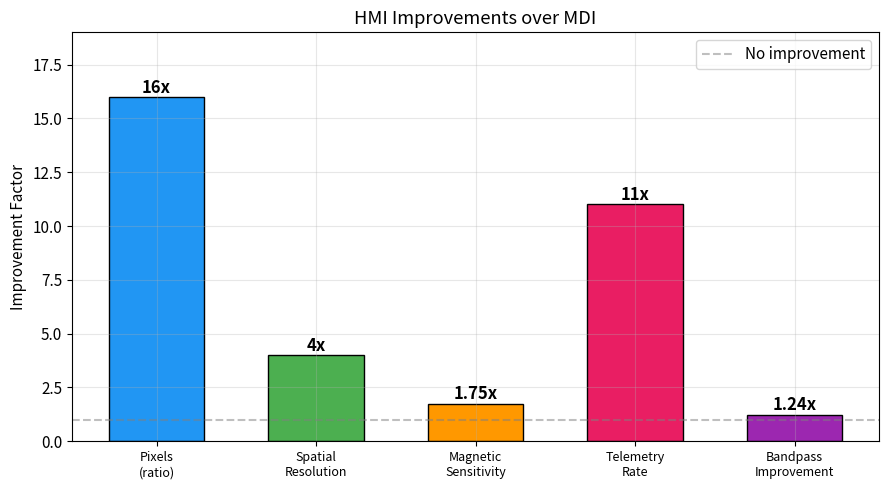
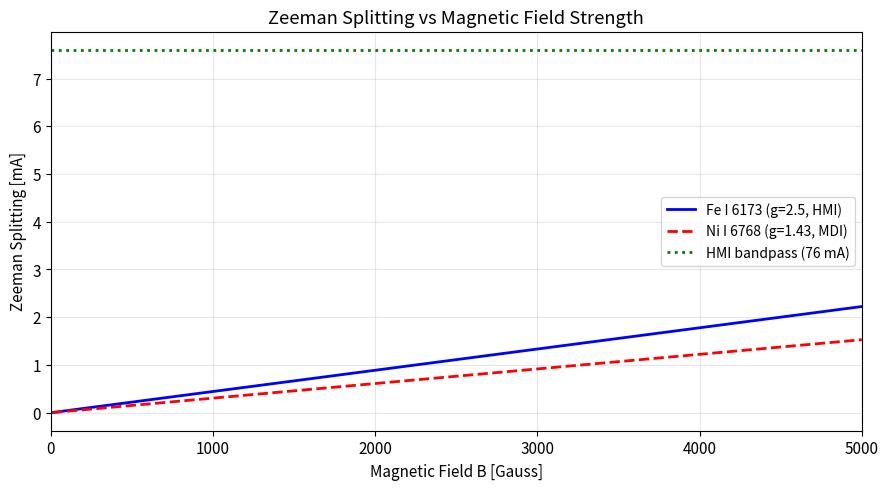
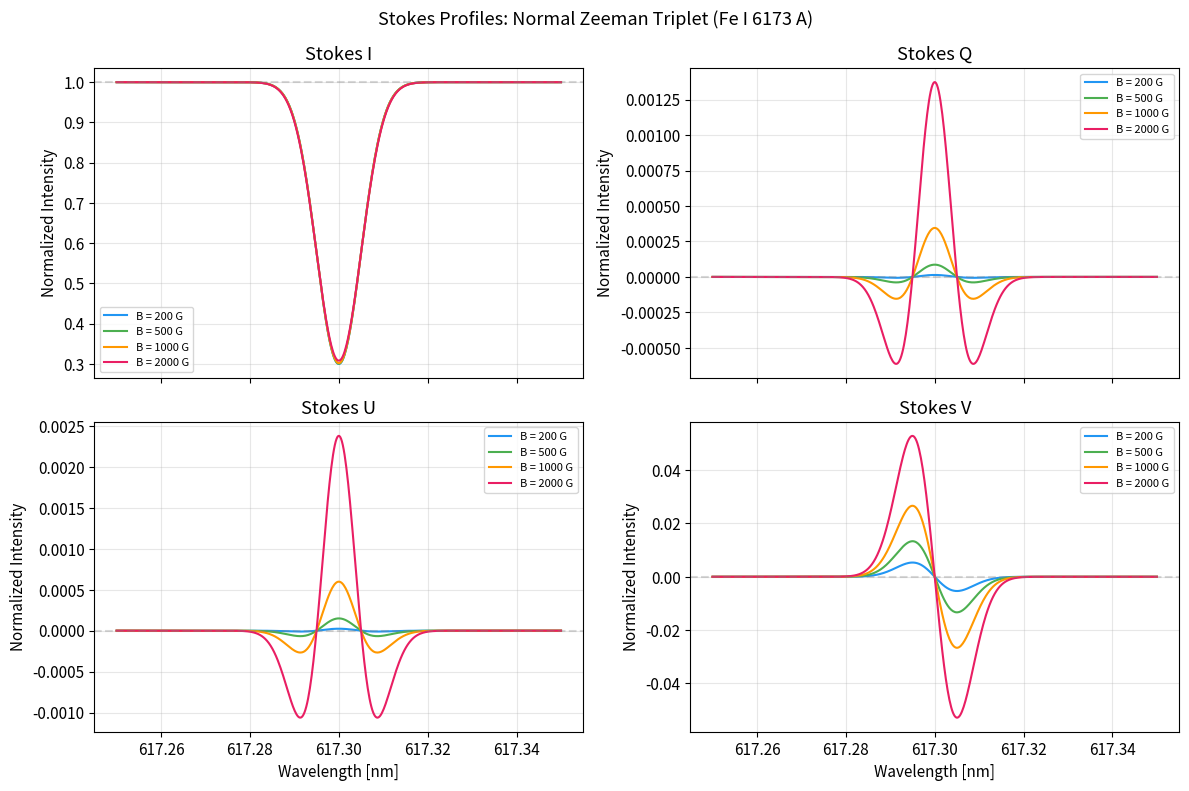
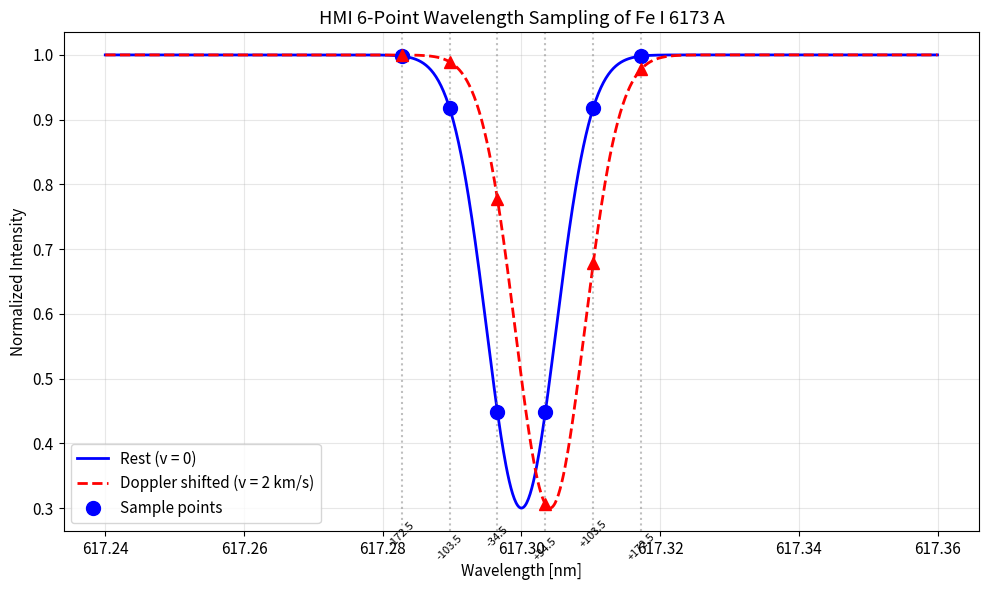
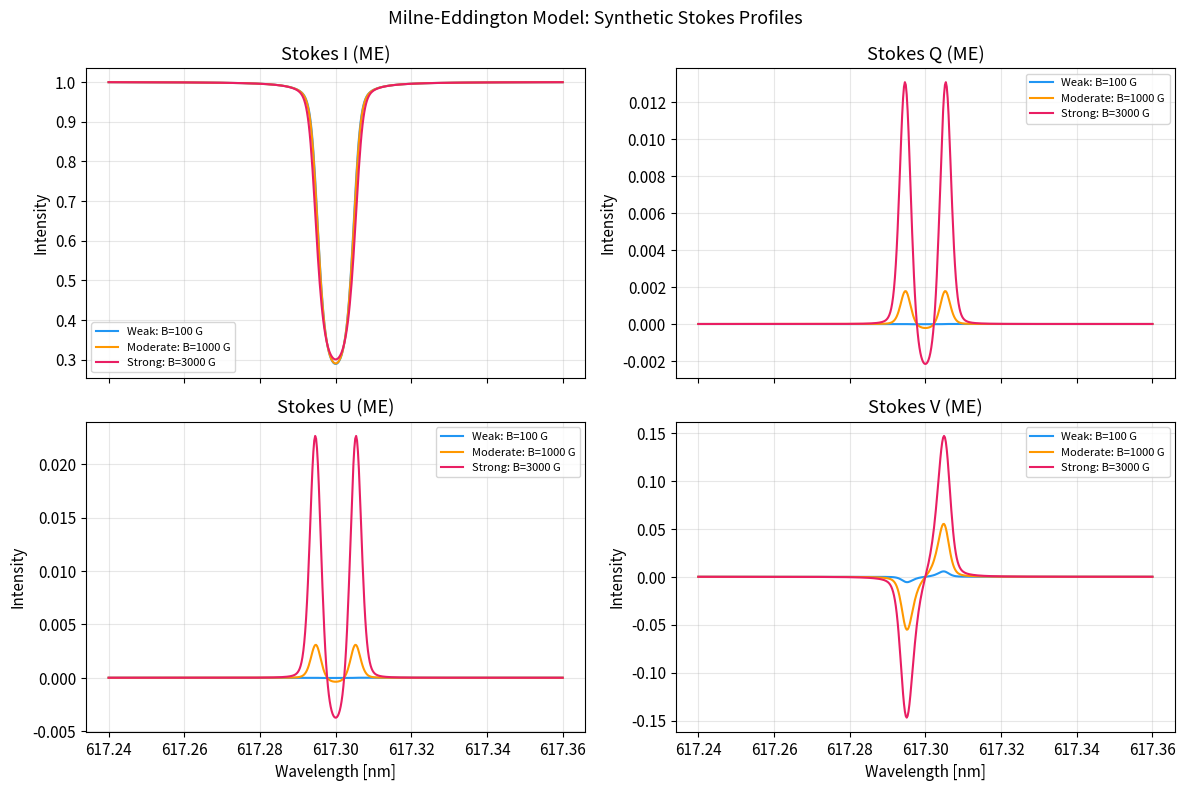
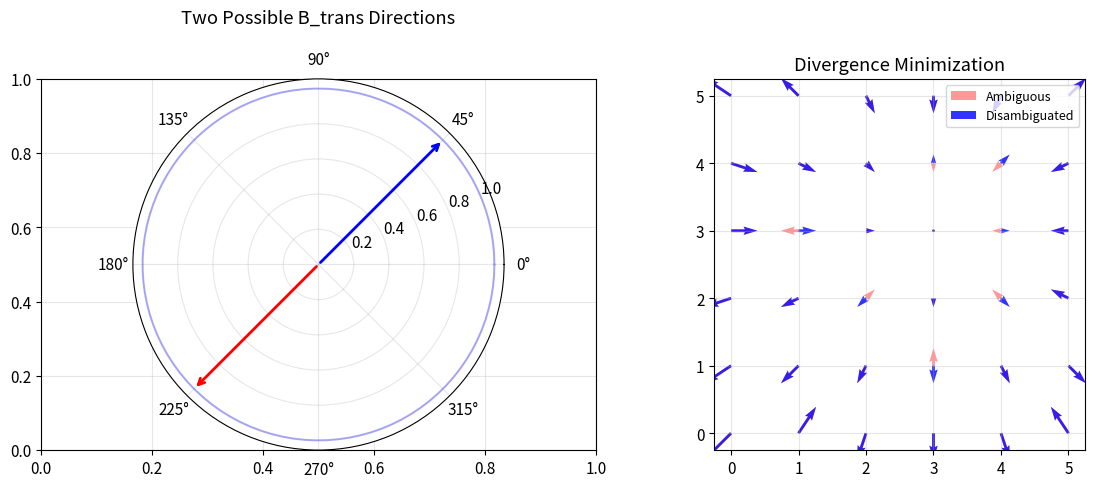
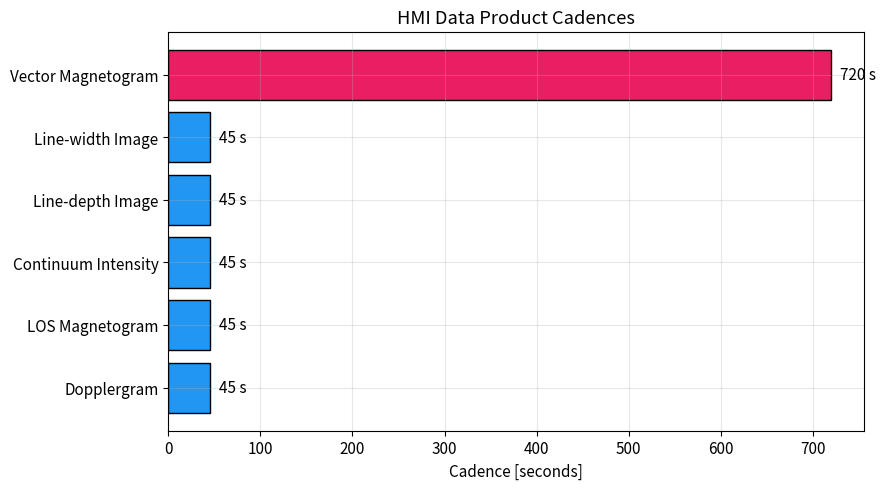
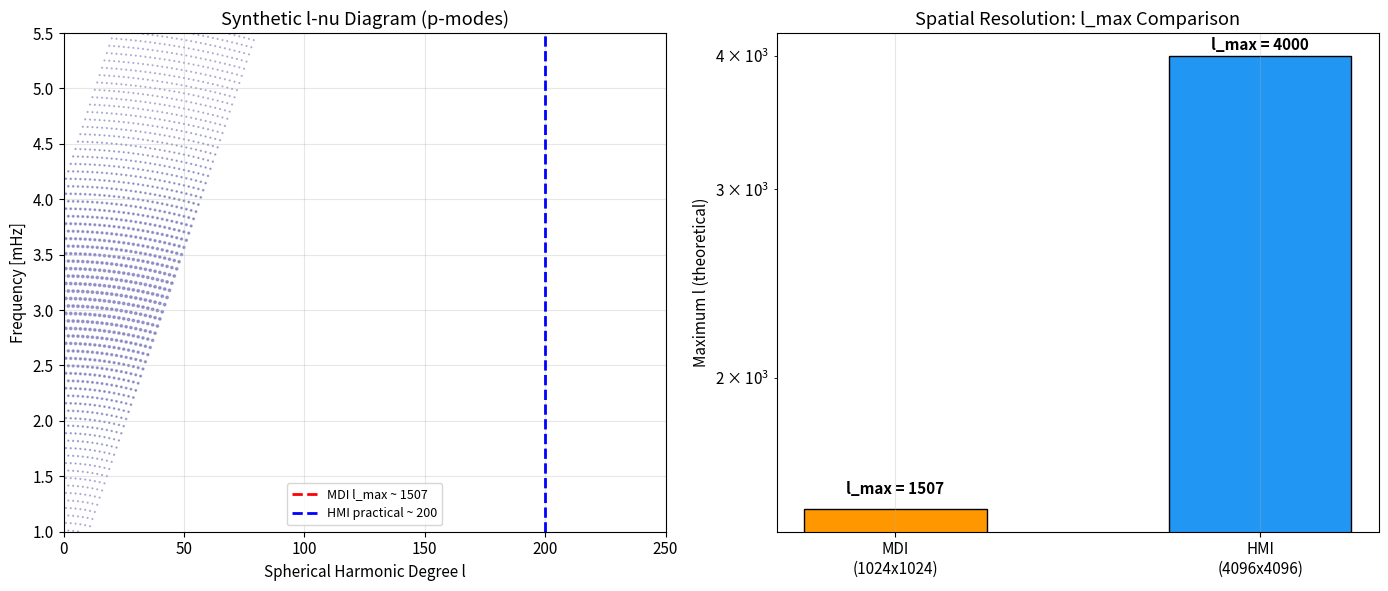
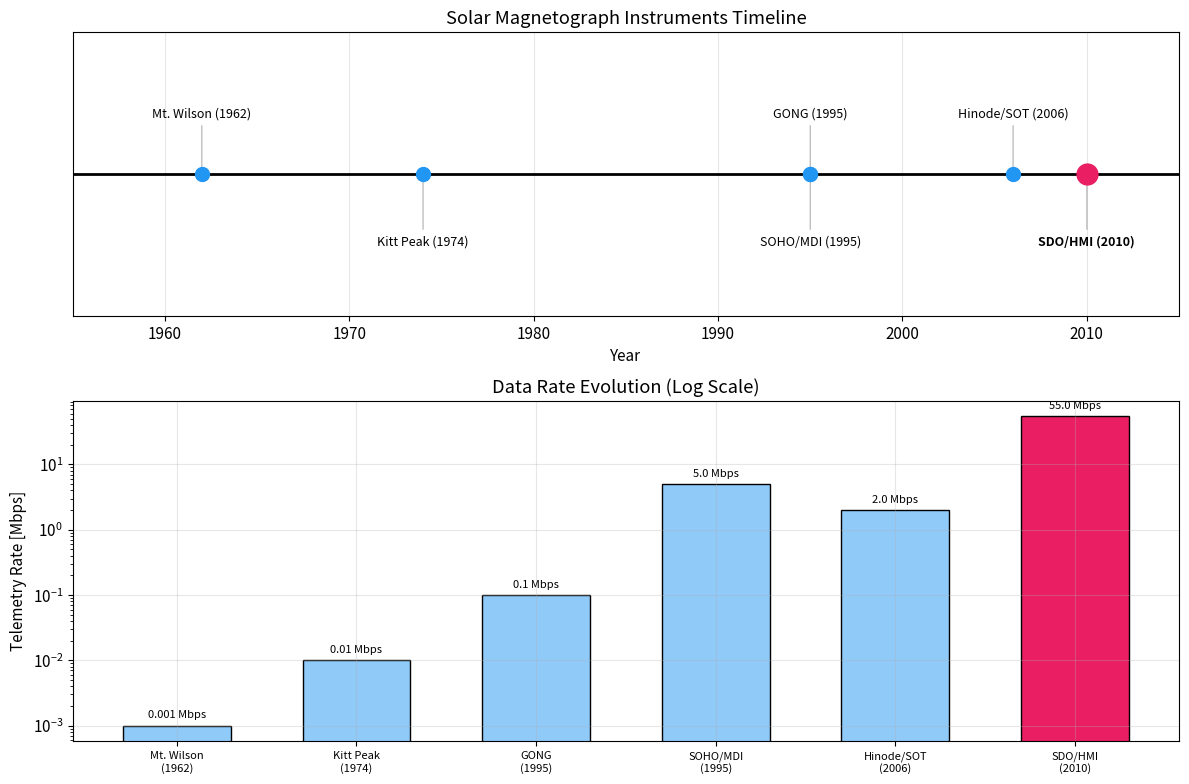

These figures' Python source, in order:
import numpy as np
import matplotlib.pyplot as plt
from scipy import special, signal
from matplotlib.gridspec import GridSpec

# Standard plot settings
plt.rcParams.update({
    "figure.dpi": 120,
    "font.size": 11,
    "axes.grid": True,
    "grid.alpha": 0.3,
})

print("All imports successful.")

# =============================================================
# MDI vs HMI Comparison
# =============================================================

# Comparison parameters
categories = [
    "Pixels\n(ratio)",
    "Spatial\nResolution",
    "Magnetic\nSensitivity",
    "Telemetry\nRate",
    "Bandpass\nImprovement",
]
mdi_values = ["1024x1024", '4"', "20 Mx/cm2", "5 Mbps", "94 mA"]
hmi_values = ["4096x4096", '1"', "~10 Mx/cm2", "55 Mbps", "76 mA"]
improvement = [16, 4, 1.75, 11, 1.24]

# Print comparison table
print("=" * 60)
print("MDI vs HMI Comparison Table")
print("=" * 60)
header = "{:<20s} {:<15s} {:<15s} {:<10s}"
print(header.format("Parameter", "MDI", "HMI", "Factor"))
print("-" * 60)
row_fmt = "{:<20s} {:<15s} {:<15s} {:<10.1f}x"
for i in range(len(categories)):
    name = categories[i].replace("\n", " ")
    print(row_fmt.format(name, mdi_values[i], hmi_values[i], improvement[i]))
print("=" * 60)

# Bar chart of improvement factors
fig, ax = plt.subplots(figsize=(9, 5))
x = np.arange(len(categories))
colors = ["#2196F3", "#4CAF50", "#FF9800", "#E91E63", "#9C27B0"]
bars = ax.bar(x, improvement, color=colors, width=0.6, edgecolor="black")

# Add value labels on bars
for bar, val in zip(bars, improvement):
    ax.text(
        bar.get_x() + bar.get_width() / 2,
        bar.get_height() + 0.2,
        str(val) + "x",
        ha="center",
        fontweight="bold",
        fontsize=12,
    )

ax.set_xticks(x)
ax.set_xticklabels(categories, fontsize=9)
ax.set_ylabel("Improvement Factor")
ax.set_title("HMI Improvements over MDI")
ax.set_ylim(0, 19)
ax.axhline(y=1, color="gray", linestyle="--", alpha=0.5, label="No improvement")
ax.legend()
plt.tight_layout()
plt.show()

# =============================================================
# Zeeman Splitting: Fe I 6173 vs Ni I 6768
# =============================================================

def zeeman_splitting_nm(lambda_nm, g_eff, B_gauss):
    """Compute Zeeman splitting in nm.

    Args:
        lambda_nm: Wavelength in nm.
        g_eff: Effective Lande g-factor.
        B_gauss: Magnetic field in Gauss.

    Returns:
        Splitting delta_lambda in nm.
    """
    return 4.67e-13 * lambda_nm**2 * g_eff * B_gauss

# Line parameters
fe_lambda = 617.3  # nm
fe_g = 2.5
ni_lambda = 676.8  # nm
ni_g = 1.43

B = np.linspace(10, 5000, 500)

# Compute splitting
fe_split = zeeman_splitting_nm(fe_lambda, fe_g, B)
ni_split = zeeman_splitting_nm(ni_lambda, ni_g, B)

# HMI bandpass = 76 mA = 0.0076 nm
hmi_bandpass = 0.0076

fig, ax = plt.subplots(figsize=(9, 5))
ax.plot(B, fe_split * 1000, "b-", linewidth=2, label="Fe I 6173 (g=2.5, HMI)")
ax.plot(B, ni_split * 1000, "r--", linewidth=2, label="Ni I 6768 (g=1.43, MDI)")
ax.axhline(y=hmi_bandpass * 1000, color="green", linestyle=":",
           linewidth=2, label="HMI bandpass (76 mA)")

# Find critical B where splitting = bandpass
B_crit_fe = hmi_bandpass / (4.67e-13 * fe_lambda**2 * fe_g)
B_crit_ni = hmi_bandpass / (4.67e-13 * ni_lambda**2 * ni_g)
ax.axvline(x=B_crit_fe, color="blue", linestyle=":", alpha=0.5)
ax.axvline(x=B_crit_ni, color="red", linestyle=":", alpha=0.5)

ax.set_xlabel("Magnetic Field B [Gauss]")
ax.set_ylabel("Zeeman Splitting [mA]")
ax.set_title("Zeeman Splitting vs Magnetic Field Strength")
ax.legend(fontsize=10)
ax.set_xlim(0, 5000)
plt.tight_layout()
plt.show()

# Print critical values
print("Critical B (splitting = HMI bandpass 76 mA):")
print("  Fe I 6173 (HMI): B = {:.0f} G".format(B_crit_fe))
print("  Ni I 6768 (MDI): B = {:.0f} G".format(B_crit_ni))
print("")
print("At B = 1000 G:")
print("  Fe I splitting: {:.1f} mA".format(zeeman_splitting_nm(fe_lambda, fe_g, 1000) * 1000))
print("  Ni I splitting: {:.1f} mA".format(zeeman_splitting_nm(ni_lambda, ni_g, 1000) * 1000))
print("")
print("Fe I 6173 advantage: {:.1f}x more sensitive".format(
    (fe_lambda**2 * fe_g) / (ni_lambda**2 * ni_g)))

# =============================================================
# Stokes Profiles from Zeeman Splitting
# =============================================================

def gaussian(x, center, sigma, depth):
    """Simple Gaussian absorption profile."""
    return depth * np.exp(-0.5 * ((x - center) / sigma)**2)


def stokes_profiles(wavelength, B_gauss, gamma=0.0, chi=0.0,
                    lambda0=617.3, g_eff=2.5, sigma=0.005, depth=0.7):
    """Compute Stokes I, Q, U, V for normal Zeeman triplet.

    Args:
        wavelength: Wavelength array in nm.
        B_gauss: Magnetic field strength in Gauss.
        gamma: Inclination angle (0 = along LOS) in radians.
        chi: Azimuth angle in radians.
        lambda0: Central wavelength in nm.
        g_eff: Effective Lande g-factor.
        sigma: Line width in nm.
        depth: Line depth (0-1).

    Returns:
        Tuple of (I, Q, U, V) arrays.
    """
    dL = zeeman_splitting_nm(lambda0, g_eff, B_gauss)

    # Zeeman components: sigma-, pi, sigma+
    phi_minus = gaussian(wavelength, lambda0 - dL, sigma, depth)
    phi_pi = gaussian(wavelength, lambda0, sigma, depth)
    phi_plus = gaussian(wavelength, lambda0 + dL, sigma, depth)

    # Stokes parameters (simplified radiative transfer)
    sin2g = np.sin(gamma)**2
    cos_g = np.cos(gamma)

    I = 1.0 - 0.5 * (phi_plus + phi_minus) * (1 + cos_g**2) / 2 - phi_pi * sin2g / 2
    Q = (phi_pi - 0.5 * (phi_plus + phi_minus)) * sin2g * np.cos(2 * chi) * 0.5
    U = (phi_pi - 0.5 * (phi_plus + phi_minus)) * sin2g * np.sin(2 * chi) * 0.5
    V = 0.5 * (phi_minus - phi_plus) * cos_g

    return I, Q, U, V


# Wavelength grid centered on Fe I 6173
wav = np.linspace(617.25, 617.35, 500)

# Different magnetic field strengths
B_values = [200, 500, 1000, 2000]
colors = ["#2196F3", "#4CAF50", "#FF9800", "#E91E63"]
gamma = np.pi / 4  # 45 degree inclination
chi = np.pi / 6    # 30 degree azimuth

fig, axes = plt.subplots(2, 2, figsize=(12, 8), sharex=True)
labels = ["Stokes I", "Stokes Q", "Stokes U", "Stokes V"]

for i, B_val in enumerate(B_values):
    I, Q, U, V = stokes_profiles(wav, B_val, gamma=gamma, chi=chi)
    lbl = "B = {} G".format(B_val)
    axes[0, 0].plot(wav, I, color=colors[i], label=lbl)
    axes[0, 1].plot(wav, Q, color=colors[i], label=lbl)
    axes[1, 0].plot(wav, U, color=colors[i], label=lbl)
    axes[1, 1].plot(wav, V, color=colors[i], label=lbl)

for idx, ax in enumerate(axes.flat):
    ax.set_title(labels[idx])
    ax.legend(fontsize=8)
    ax.axhline(y=0 if idx > 0 else 1, color="gray", linestyle="--", alpha=0.3)
    ax.set_ylabel("Normalized Intensity")
for ax in axes[1]:
    ax.set_xlabel("Wavelength [nm]")

fig.suptitle("Stokes Profiles: Normal Zeeman Triplet (Fe I 6173 A)", fontsize=13)
plt.tight_layout()
plt.show()

print("Key features:")
print("  V profile: antisymmetric -- sensitive to LOS magnetic field")
print("  Q/U profiles: symmetric -- sensitive to transverse field")
print("  Larger B -> wider splitting and stronger polarization signals")

# =============================================================
# HMI 6-Point Wavelength Sampling
# =============================================================

# Fe I 6173 line parameters
lambda0 = 617.3  # nm
line_sigma = 0.005  # nm (line width)
line_depth = 0.7

# HMI sample positions in mA from line center
sample_offsets_mA = np.array([-172.5, -103.5, -34.5, 34.5, 103.5, 172.5])
sample_offsets_nm = sample_offsets_mA * 1e-4  # convert mA to nm

# Wavelength grid
wav = np.linspace(617.24, 617.36, 1000)

# Line profiles: rest and Doppler-shifted
rest_profile = 1.0 - gaussian(wav, lambda0, line_sigma, line_depth)
v_shift = 2.0  # km/s
doppler_shift = lambda0 * v_shift / 3e5  # nm
shifted_profile = 1.0 - gaussian(wav, lambda0 + doppler_shift, line_sigma, line_depth)

fig, ax = plt.subplots(figsize=(10, 6))

# Plot line profiles
ax.plot(wav, rest_profile, "b-", linewidth=2, label="Rest (v = 0)")
ax.plot(wav, shifted_profile, "r--", linewidth=2, label="Doppler shifted (v = 2 km/s)")

# Mark sample positions
sample_wavs = lambda0 + sample_offsets_nm
sample_intensities = 1.0 - gaussian(sample_wavs, lambda0, line_sigma, line_depth)
shifted_intensities = 1.0 - gaussian(sample_wavs, lambda0 + doppler_shift, line_sigma, line_depth)

for j in range(6):
    color = "blue" if j == 0 else None
    ax.axvline(x=sample_wavs[j], color="gray", linestyle=":", alpha=0.5)
    ax.plot(sample_wavs[j], sample_intensities[j], "bo", markersize=10,
            zorder=5, label="Sample points" if j == 0 else None)
    ax.plot(sample_wavs[j], shifted_intensities[j], "r^", markersize=8, zorder=5)

# Label sample positions
for j, offset in enumerate(sample_offsets_mA):
    y_pos = 0.24 if j % 2 == 0 else 0.22
    ax.text(sample_wavs[j], y_pos, "{:+.1f}".format(offset),
            ha="center", fontsize=8, rotation=45)

ax.set_xlabel("Wavelength [nm]")
ax.set_ylabel("Normalized Intensity")
ax.set_title("HMI 6-Point Wavelength Sampling of Fe I 6173 A")
ax.legend()
plt.tight_layout()
plt.show()

# Simple velocity estimation from intensity ratios
# Using ratio of blue to red wing intensities
I_blue = sample_intensities[0] + sample_intensities[1] + sample_intensities[2]
I_red = sample_intensities[3] + sample_intensities[4] + sample_intensities[5]
I_blue_s = shifted_intensities[0] + shifted_intensities[1] + shifted_intensities[2]
I_red_s = shifted_intensities[3] + shifted_intensities[4] + shifted_intensities[5]

print("Velocity estimation from blue/red wing ratio:")
print("  Rest: blue/red = {:.4f} (symmetric)".format(I_blue / I_red))
print("  Shifted: blue/red = {:.4f} (asymmetric)".format(I_blue_s / I_red_s))
print("  Doppler shift applied: {:.4f} nm = {:.1f} mA".format(
    doppler_shift, doppler_shift * 1e4))

# =============================================================
# Polarization Modulation and Demodulation
# =============================================================

# HMI-like 6-state modulation matrix (simplified)
# Each row = one polarization state measurement
# Columns = [I, Q, U, V] contributions
# Based on rotating waveplate + polarizer scheme
angles = np.array([0, 60, 120, 30, 90, 150])  # waveplate angles in degrees
theta = np.deg2rad(angles)

# Modulation matrix: M[i,:] gives the sensitivity of measurement i to [I,Q,U,V]
M = np.zeros((6, 4))
for k in range(6):
    M[k, 0] = 1.0                           # I always contributes
    M[k, 1] = np.cos(2 * theta[k])**2       # Q sensitivity
    M[k, 2] = np.cos(2 * theta[k]) * np.sin(2 * theta[k])  # U sensitivity
    M[k, 3] = (-1)**k * 0.5                  # V sensitivity (RCP/LCP switching)

print("Modulation Matrix M (6 measurements x 4 Stokes):")
print("-" * 50)
header = "  {:>8s} {:>8s} {:>8s} {:>8s}"
print(header.format("I", "Q", "U", "V"))
for row in M:
    print("  {:8.3f} {:8.3f} {:8.3f} {:8.3f}".format(*row))

# Demodulation matrix via pseudo-inverse
D = np.linalg.pinv(M)
print("")
print("Demodulation Matrix D = pinv(M) (4 Stokes x 6 measurements):")
print("-" * 65)
for i, name in enumerate(["I", "Q", "U", "V"]):
    vals = "  ".join(["{:7.3f}".format(v) for v in D[i]])
    print("  " + name + ": " + vals)

# Round-trip test: input Stokes -> modulate -> demodulate -> recovered
input_stokes = np.array([1.0, 0.05, -0.03, 0.10])
measurements = M @ input_stokes
noise = np.random.normal(0, 0.001, 6)
noisy_measurements = measurements + noise
recovered = D @ noisy_measurements

print("")
print("Round-trip test:")
print("  Input Stokes:     I={:.4f}  Q={:.4f}  U={:.4f}  V={:.4f}".format(*input_stokes))
print("  Recovered Stokes: I={:.4f}  Q={:.4f}  U={:.4f}  V={:.4f}".format(*recovered))
print("  Error:            I={:.5f}  Q={:.5f}  U={:.5f}  V={:.5f}".format(
    *(recovered - input_stokes)))

# SNR analysis
print("")
print("Polarization sensitivity (weak-field regime):")
print("  V (circular) ~ B * cos(gamma)     -> linear in B_LOS")
print("  Q,U (linear) ~ B^2 * sin^2(gamma) -> quadratic in B_trans")
print("  => V signal dominates for weak fields (B < 500 G)")
print("  => Q,U require stronger fields or longer integration")

# =============================================================
# Simplified Milne-Eddington Forward Model
# =============================================================

def voigt_profile(x, sigma, gamma_v):
    """Compute Voigt profile using scipy if available.

    Args:
        x: Frequency/wavelength offset array.
        sigma: Gaussian width.
        gamma_v: Lorentzian width.

    Returns:
        Voigt profile values.
    """
    try:
        return special.voigt_profile(x, sigma, gamma_v)
    except AttributeError:
        # Fallback to Gaussian approximation
        return np.exp(-0.5 * (x / sigma)**2) / (sigma * np.sqrt(2 * np.pi))


def me_stokes(wav, B, gamma, chi, eta0=8.0, dlamD=0.003, a=0.05,
              S0=0.2, S1=0.8, lambda0=617.3, g_eff=2.5):
    """Simplified Milne-Eddington Stokes profiles.

    Args:
        wav: Wavelength array in nm.
        B: Magnetic field in Gauss.
        gamma: Inclination angle in radians.
        chi: Azimuth angle in radians.
        eta0: Line-to-continuum opacity ratio.
        dlamD: Doppler width in nm.
        a: Damping parameter.
        S0: Source function constant term.
        S1: Source function gradient.
        lambda0: Central wavelength in nm.
        g_eff: Effective Lande g-factor.

    Returns:
        Tuple of (I, Q, U, V) arrays.
    """
    dL = zeeman_splitting_nm(lambda0, g_eff, B)
    v = (wav - lambda0) / dlamD

    # Voigt profiles for the three Zeeman components
    v_shift = dL / dlamD
    H_pi = voigt_profile(v * dlamD, dlamD / np.sqrt(2), a * dlamD)
    H_plus = voigt_profile((v - v_shift) * dlamD, dlamD / np.sqrt(2), a * dlamD)
    H_minus = voigt_profile((v + v_shift) * dlamD, dlamD / np.sqrt(2), a * dlamD)

    # Normalize
    H_pi = H_pi / H_pi.max()
    H_plus = H_plus / H_plus.max() if H_plus.max() > 0 else H_plus
    H_minus = H_minus / H_minus.max() if H_minus.max() > 0 else H_minus

    # Absorption profiles
    sin2g = np.sin(gamma)**2
    cos_g = np.cos(gamma)

    eta_I = eta0 * (H_pi * sin2g / 2 + (H_plus + H_minus) * (1 + cos_g**2) / 4)
    eta_Q = eta0 * (H_pi - (H_plus + H_minus) / 2) * sin2g * np.cos(2 * chi) / 2
    eta_U = eta0 * (H_pi - (H_plus + H_minus) / 2) * sin2g * np.sin(2 * chi) / 2
    eta_V = eta0 * (H_minus - H_plus) * cos_g / 2

    # Milne-Eddington solution
    Delta = (1 + eta_I)**2 * ((1 + eta_I)**2 - eta_Q**2 - eta_U**2 - eta_V**2)
    Delta = np.maximum(Delta, 1e-10)

    I_out = S0 + S1 * (1 + eta_I) * ((1 + eta_I)**2 - eta_Q**2 - eta_U**2 - eta_V**2) / Delta
    Q_out = -S1 * eta_Q * (1 + eta_I)**2 / Delta
    U_out = -S1 * eta_U * (1 + eta_I)**2 / Delta
    V_out = -S1 * eta_V * (1 + eta_I)**2 / Delta

    return I_out, Q_out, U_out, V_out


# Generate profiles for three field strengths
wav = np.linspace(617.24, 617.36, 500)
cases = [
    (100, "Weak: B=100 G"),
    (1000, "Moderate: B=1000 G"),
    (3000, "Strong: B=3000 G"),
]
gamma_val = np.pi / 4
chi_val = np.pi / 6
colors = ["#2196F3", "#FF9800", "#E91E63"]

fig, axes = plt.subplots(2, 2, figsize=(12, 8), sharex=True)
titles = ["Stokes I (ME)", "Stokes Q (ME)", "Stokes U (ME)", "Stokes V (ME)"]

for idx, (B_val, label) in enumerate(cases):
    I_me, Q_me, U_me, V_me = me_stokes(wav, B_val, gamma_val, chi_val)
    axes[0, 0].plot(wav, I_me, color=colors[idx], label=label, linewidth=1.5)
    axes[0, 1].plot(wav, Q_me, color=colors[idx], label=label, linewidth=1.5)
    axes[1, 0].plot(wav, U_me, color=colors[idx], label=label, linewidth=1.5)
    axes[1, 1].plot(wav, V_me, color=colors[idx], label=label, linewidth=1.5)

for i, ax in enumerate(axes.flat):
    ax.set_title(titles[i])
    ax.legend(fontsize=8)
    ax.set_ylabel("Intensity")
for ax in axes[1]:
    ax.set_xlabel("Wavelength [nm]")

fig.suptitle("Milne-Eddington Model: Synthetic Stokes Profiles", fontsize=13)
plt.tight_layout()
plt.show()

# =============================================================
# 180-Degree Disambiguation
# =============================================================

# Part A: Show that cos(2*chi) = cos(2*(chi+pi))
chi_test = np.linspace(0, 2 * np.pi, 360)
fig, axes = plt.subplots(1, 2, figsize=(12, 5))

# Polar plot showing ambiguity
ax1 = plt.subplot(121, projection="polar")
r1 = np.ones(100)
theta1 = np.linspace(0, 2 * np.pi, 100)
ax1.plot(theta1, r1, "b-", alpha=0.3)

# Two ambiguous directions
phi_true = np.deg2rad(45)
phi_ambig = phi_true + np.pi
ax1.annotate("", xy=(phi_true, 1.0), xytext=(0, 0),
             arrowprops=dict(arrowstyle="->", color="blue", lw=2))
ax1.annotate("", xy=(phi_ambig, 1.0), xytext=(0, 0),
             arrowprops=dict(arrowstyle="->", color="red", lw=2))
ax1.set_title("Two Possible B_trans Directions", pad=20)

# Part B: Simple divergence minimization on a 2D grid
ax2 = axes[1]
np.random.seed(42)
nx, ny = 6, 6
# True field: smooth radial pattern
x_grid, y_grid = np.meshgrid(np.arange(nx), np.arange(ny))
Bx_true = x_grid - nx / 2
By_true = y_grid - ny / 2

# Ambiguous: randomly flip 180 degrees in some pixels
flip_mask = np.random.choice([1, -1], size=(ny, nx))
Bx_amb = Bx_true * flip_mask
By_amb = By_true * flip_mask

# Simple greedy disambiguation: minimize local divergence
Bx_fix = Bx_amb.copy()
By_fix = By_amb.copy()
for iteration in range(10):
    for i in range(1, ny - 1):
        for j in range(1, nx - 1):
            # Compute divergence with current direction
            div_current = abs(Bx_fix[i, j+1] - Bx_fix[i, j-1]) + abs(By_fix[i+1, j] - By_fix[i-1, j])
            # Compute divergence with flipped direction
            div_flipped = abs(-Bx_fix[i, j] - Bx_fix[i, j-1] + Bx_fix[i, j+1]) + \
                          abs(-By_fix[i, j] - By_fix[i-1, j] + By_fix[i+1, j])
            if div_flipped < div_current:
                Bx_fix[i, j] *= -1
                By_fix[i, j] *= -1

ax2.quiver(x_grid, y_grid, Bx_amb, By_amb, color="red", alpha=0.4, label="Ambiguous")
ax2.quiver(x_grid, y_grid, Bx_fix, By_fix, color="blue", alpha=0.8, label="Disambiguated")
ax2.set_title("Divergence Minimization")
ax2.legend(fontsize=9)
ax2.set_aspect("equal")

plt.tight_layout()
plt.show()

# Mathematical proof
print("Mathematical proof of 180-degree ambiguity:")
print("  cos(2*chi) = cos(2*(chi + pi))")
print("  cos(2*chi) = cos(2*chi + 2*pi) = cos(2*chi)  [QED]")
print("")
print("  sin(2*chi) = sin(2*(chi + pi))")
print("  sin(2*chi) = sin(2*chi + 2*pi) = sin(2*chi)  [QED]")
print("")
print("Therefore Q and U cannot distinguish chi from chi + 180 deg.")

# =============================================================
# HMI Data Products and Volume Calculations
# =============================================================

# Image parameters
npix = 4096
bytes_per_pixel = 2  # 16-bit CCD
image_size_bytes = npix * npix * bytes_per_pixel
image_size_MB = image_size_bytes / 1e6

# Filtergram cadence
filtergrams_per_set = 36  # 6 wavelengths x 6 polarization states
set_cadence_s = 135  # seconds for one complete set (vector mode)
images_per_day = filtergrams_per_set * (86400 / set_cadence_s)
daily_volume_GB = images_per_day * image_size_MB / 1000

print("=" * 55)
print("HMI Data Volume Calculations")
print("=" * 55)
print("  Image size: {} x {} x {} bytes = {:.1f} MB".format(
    npix, npix, bytes_per_pixel, image_size_MB))
print("  Filtergrams per set: {}".format(filtergrams_per_set))
print("  Set cadence: {} s".format(set_cadence_s))
print("  Images per day: {:.0f}".format(images_per_day))
print("  Daily raw volume: {:.0f} GB".format(daily_volume_GB))
print("  Telemetry rate: 55 Mbps")
print("=" * 55)

# Data product summary
products = [
    ("Dopplergram", "45 s", "LOS velocity"),
    ("LOS Magnetogram", "45 s", "B_LOS (Mx/cm2)"),
    ("Continuum Intensity", "45 s", "Ic"),
    ("Line-depth Image", "45 s", "Id"),
    ("Line-width Image", "45 s", "Iw"),
    ("Vector Magnetogram", "720 s", "B, gamma, chi"),
]
print("")
print("HMI Data Products:")
print("-" * 55)
print("{:<22s} {:<10s} {:<20s}".format("Product", "Cadence", "Content"))
print("-" * 55)
for name, cadence, content in products:
    print("{:<22s} {:<10s} {:<20s}".format(name, cadence, content))
print("-" * 55)

# Cadence comparison bar chart
fig, ax = plt.subplots(figsize=(9, 5))
product_names = [p[0] for p in products]
cadences = [45, 45, 45, 45, 45, 720]
colors = ["#2196F3"] * 5 + ["#E91E63"]
bars = ax.barh(range(len(products)), cadences, color=colors, edgecolor="black")
ax.set_yticks(range(len(products)))
ax.set_yticklabels(product_names)
ax.set_xlabel("Cadence [seconds]")
ax.set_title("HMI Data Product Cadences")

for bar, val in zip(bars, cadences):
    ax.text(bar.get_width() + 10, bar.get_y() + bar.get_height() / 2,
            str(val) + " s", va="center")

plt.tight_layout()
plt.show()

# =============================================================
# Helioseismology: Synthetic l-nu Diagram
# =============================================================

# Solar p-mode frequencies (simplified model)
# nu_{n,l} ~ Delta_nu * (n + l/2 + epsilon) - D0 * l*(l+1)
Delta_nu = 135.0  # microHz, large frequency separation
epsilon = 1.5     # phase offset
D0 = 1.5          # small separation coefficient

# Generate mode frequencies
l_modes = np.arange(0, 300)
n_modes = np.arange(1, 30)

fig, axes = plt.subplots(1, 2, figsize=(14, 6))

# Left: l-nu diagram
ax1 = axes[0]
for n in n_modes:
    nu = Delta_nu * (n + l_modes / 2 + epsilon) - D0 * l_modes * (l_modes + 1) / (n + l_modes / 2)
    # Only plot physically reasonable frequencies
    valid = (nu > 1000) & (nu < 5500)
    # Add scatter to simulate real power
    power = np.exp(-((nu - 3100) / 800)**2)  # p-mode envelope
    sizes = power[valid] * 3 + 0.3
    ax1.scatter(l_modes[valid], nu[valid] / 1000, s=sizes, c="navy", alpha=0.3)

ax1.set_xlabel("Spherical Harmonic Degree l")
ax1.set_ylabel("Frequency [mHz]")
ax1.set_title("Synthetic l-nu Diagram (p-modes)")
ax1.set_xlim(0, 250)
ax1.set_ylim(1, 5.5)

# Mark MDI and HMI l_max
R_sun_arcsec = 960  # arcsec
mdi_pixel = 2.0  # arcsec/pixel (full-disk)
hmi_pixel = 0.5  # arcsec/pixel

l_max_mdi = int(np.pi * R_sun_arcsec / mdi_pixel)
l_max_hmi = int(np.pi * R_sun_arcsec / hmi_pixel)

ax1.axvline(x=l_max_mdi, color="red", linestyle="--", linewidth=2,
            label="MDI l_max ~ {}".format(l_max_mdi))
ax1.axvline(x=200, color="blue", linestyle="--", linewidth=2,
            label="HMI practical ~ 200")
ax1.legend(fontsize=9)

# Right: Resolution comparison
ax2 = axes[1]
instruments = ["MDI\n(1024x1024)", "HMI\n(4096x4096)"]
l_max_values = [l_max_mdi, min(l_max_hmi, 4000)]
pixel_sizes = [mdi_pixel, hmi_pixel]

bars = ax2.bar(instruments, l_max_values, color=["#FF9800", "#2196F3"],
               edgecolor="black", width=0.5)
for bar, val in zip(bars, l_max_values):
    ax2.text(bar.get_x() + bar.get_width() / 2, bar.get_height() + 50,
             "l_max = {}".format(val), ha="center", fontweight="bold")

ax2.set_ylabel("Maximum l (theoretical)")
ax2.set_title("Spatial Resolution: l_max Comparison")
ax2.set_yscale("log")

plt.tight_layout()
plt.show()

print("Resolution comparison:")
print("  MDI: {} arcsec/pixel -> l_max ~ {}".format(mdi_pixel, l_max_mdi))
print("  HMI: {} arcsec/pixel -> l_max ~ {}".format(hmi_pixel, l_max_hmi))
print("  Practical HMI limit: l ~ 200 (noise considerations)")
print("  Improvement factor: {:.0f}x in l_max".format(l_max_hmi / l_max_mdi))

# =============================================================
# Solar Magnetograph Instrument Timeline
# =============================================================

instruments = [
    ("Mt. Wilson", 1962, 0.001, "Ground"),
    ("Kitt Peak", 1974, 0.01, "Ground"),
    ("GONG", 1995, 0.1, "Ground network"),
    ("SOHO/MDI", 1995, 5.0, "L1 orbit"),
    ("Hinode/SOT", 2006, 2.0, "Sun-sync orbit"),
    ("SDO/HMI", 2010, 55.0, "GEO orbit"),
]

years = [inst[1] for inst in instruments]
names = [inst[0] for inst in instruments]
rates = [inst[2] for inst in instruments]
locations = [inst[3] for inst in instruments]

fig, axes = plt.subplots(2, 1, figsize=(12, 8), gridspec_kw={"height_ratios": [1, 1.2]})

# Top panel: Timeline
ax1 = axes[0]
ax1.set_xlim(1955, 2015)
ax1.set_ylim(-1, 1)
ax1.axhline(y=0, color="black", linewidth=2)

for i, (name, year, rate, loc) in enumerate(instruments):
    color = "#E91E63" if "SDO" in name else "#2196F3"
    marker_size = 15 if "SDO" in name else 10
    ax1.plot(year, 0, "o", color=color, markersize=marker_size, zorder=5)

    y_offset = 0.4 if i % 2 == 0 else -0.5
    ax1.annotate(
        name + " (" + str(year) + ")",
        xy=(year, 0),
        xytext=(year, y_offset),
        fontsize=9,
        fontweight="bold" if "SDO" in name else "normal",
        ha="center",
        arrowprops=dict(arrowstyle="-", color="gray", alpha=0.5),
    )

ax1.set_yticks([])
ax1.set_xlabel("Year")
ax1.set_title("Solar Magnetograph Instruments Timeline")

# Bottom panel: Data rate evolution (log scale)
ax2 = axes[1]
ax2.bar(range(len(instruments)), rates, color=["#90CAF9"] * 5 + ["#E91E63"],
        edgecolor="black", width=0.6)
ax2.set_xticks(range(len(instruments)))
labels = ["{}\n({})".format(n, y) for n, y in zip(names, years)]
ax2.set_xticklabels(labels, fontsize=8)
ax2.set_ylabel("Telemetry Rate [Mbps]")
ax2.set_title("Data Rate Evolution (Log Scale)")
ax2.set_yscale("log")

for i, rate in enumerate(rates):
    ax2.text(i, rate * 1.3, "{} Mbps".format(rate), ha="center", fontsize=8)

plt.tight_layout()
plt.show()

print("Key milestones:")
print("  1962: Mt. Wilson - first routine magnetograms")
print("  1974: Kitt Peak - systematic full-disk observations")
print("  1995: GONG + MDI - continuous helioseismology begins")
print("  2006: Hinode/SOT - high-res spectropolarimetry (0.3 arcsec)")
print("  2010: SDO/HMI - full-disk vector magnetometry at 1 arcsec")
print("")
print("Data rate growth: {:.0f}x from MDI to HMI".format(55.0 / 5.0))
